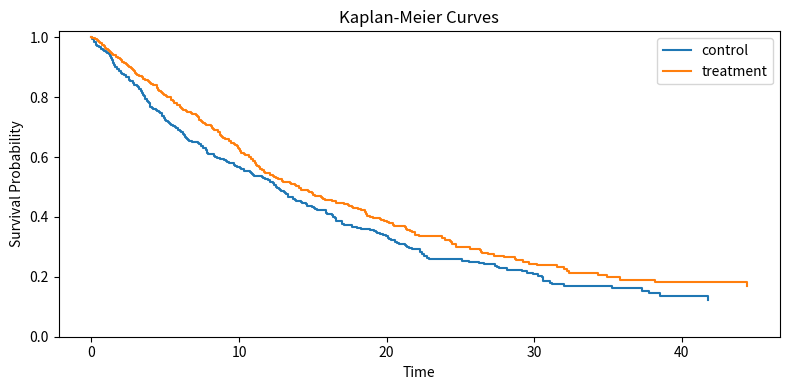

This chart was generated by the following Python code:
from __future__ import annotations

import math
import random
from typing import Dict, List, Tuple


def simulate_survival(n: int = 800, seed: int = 42):
    random.seed(seed)
    time = []
    event = []
    group = []

    for i in range(n):
        g = 0 if i < n // 2 else 1
        # group 1 has slightly better survival (lower hazard)
        rate = 0.06 if g == 0 else 0.045

        t_event = random.expovariate(rate)
        t_censor = random.uniform(8, 45)
        t = min(t_event, t_censor)
        e = 1 if t_event <= t_censor else 0

        time.append(t)
        event.append(e)
        group.append(g)

    return time, event, group


def kaplan_meier(times: List[float], events: List[int]):
    pairs = sorted(zip(times, events), key=lambda x: x[0])
    unique_times = sorted(set(t for t, e in pairs if e == 1))

    n_at_risk = len(times)
    S = 1.0
    curve_t = [0.0]
    curve_s = [1.0]

    idx = 0
    for t in unique_times:
        d = 0
        c = 0
        while idx < len(pairs) and pairs[idx][0] <= t + 1e-12:
            if abs(pairs[idx][0] - t) < 1e-12 and pairs[idx][1] == 1:
                d += 1
            elif pairs[idx][0] <= t and pairs[idx][1] == 0:
                c += 1
            idx += 1

        if n_at_risk > 0 and d > 0:
            S *= (1 - d / n_at_risk)
            curve_t.append(t)
            curve_s.append(S)

        n_at_risk -= (d + c)

    return curve_t, curve_s


def median_survival(curve_t: List[float], curve_s: List[float]) -> float:
    for t, s in zip(curve_t, curve_s):
        if s <= 0.5:
            return t
    return float("inf")


def logrank_stat(times: List[float], events: List[int], groups: List[int]) -> float:
    # Simple 2-group log-rank approximation
    unique_times = sorted(set(t for t, e in zip(times, events) if e == 1))

    O1 = E1 = V1 = 0.0
    for t in unique_times:
        at_risk_0 = at_risk_1 = d0 = d1 = 0
        for ti, ei, gi in zip(times, events, groups):
            if ti >= t:
                if gi == 0:
                    at_risk_0 += 1
                else:
                    at_risk_1 += 1
            if abs(ti - t) < 1e-12 and ei == 1:
                if gi == 0:
                    d0 += 1
                else:
                    d1 += 1

        n = at_risk_0 + at_risk_1
        d = d0 + d1
        if n <= 1 or d == 0:
            continue

        O1 += d0
        E1 += d * (at_risk_0 / n)
        V1 += (at_risk_0 * at_risk_1 * d * (n - d)) / (n * n * (n - 1) + 1e-12)

    if V1 <= 1e-12:
        return 0.0
    z = (O1 - E1) / math.sqrt(V1)
    return z


def maybe_plot(t0, s0, t1, s1):
    try:
        import matplotlib.pyplot as plt
    except Exception:
        print("KM points control:", list(zip([round(x, 2) for x in t0[:8]], [round(y, 3) for y in s0[:8]])))
        print("KM points treat  :", list(zip([round(x, 2) for x in t1[:8]], [round(y, 3) for y in s1[:8]])))
        return

    plt.figure(figsize=(8, 4))
    plt.step(t0, s0, where="post", label="control")
    plt.step(t1, s1, where="post", label="treatment")
    plt.ylim(0, 1.02)
    plt.xlabel("Time")
    plt.ylabel("Survival Probability")
    plt.title("Kaplan-Meier Curves")
    plt.legend()
    plt.tight_layout()
    plt.show()


if __name__ == "__main__":
    times, events, groups = simulate_survival(n=900, seed=11)

    t0 = [t for t, g in zip(times, groups) if g == 0]
    e0 = [e for e, g in zip(events, groups) if g == 0]
    t1 = [t for t, g in zip(times, groups) if g == 1]
    e1 = [e for e, g in zip(events, groups) if g == 1]

    c0_t, c0_s = kaplan_meier(t0, e0)
    c1_t, c1_s = kaplan_meier(t1, e1)

    m0 = median_survival(c0_t, c0_s)
    m1 = median_survival(c1_t, c1_s)

    z = logrank_stat(times, events, groups)

    print("Median survival control:", round(m0, 3) if m0 < 1e9 else "not reached")
    print("Median survival treat  :", round(m1, 3) if m1 < 1e9 else "not reached")
    print("Log-rank z-statistic   :", round(z, 4))

    maybe_plot(c0_t, c0_s, c1_t, c1_s)


# TODO (Student Exercise)
# Sweep control/treatment hazard rates and compare median survival gaps.
